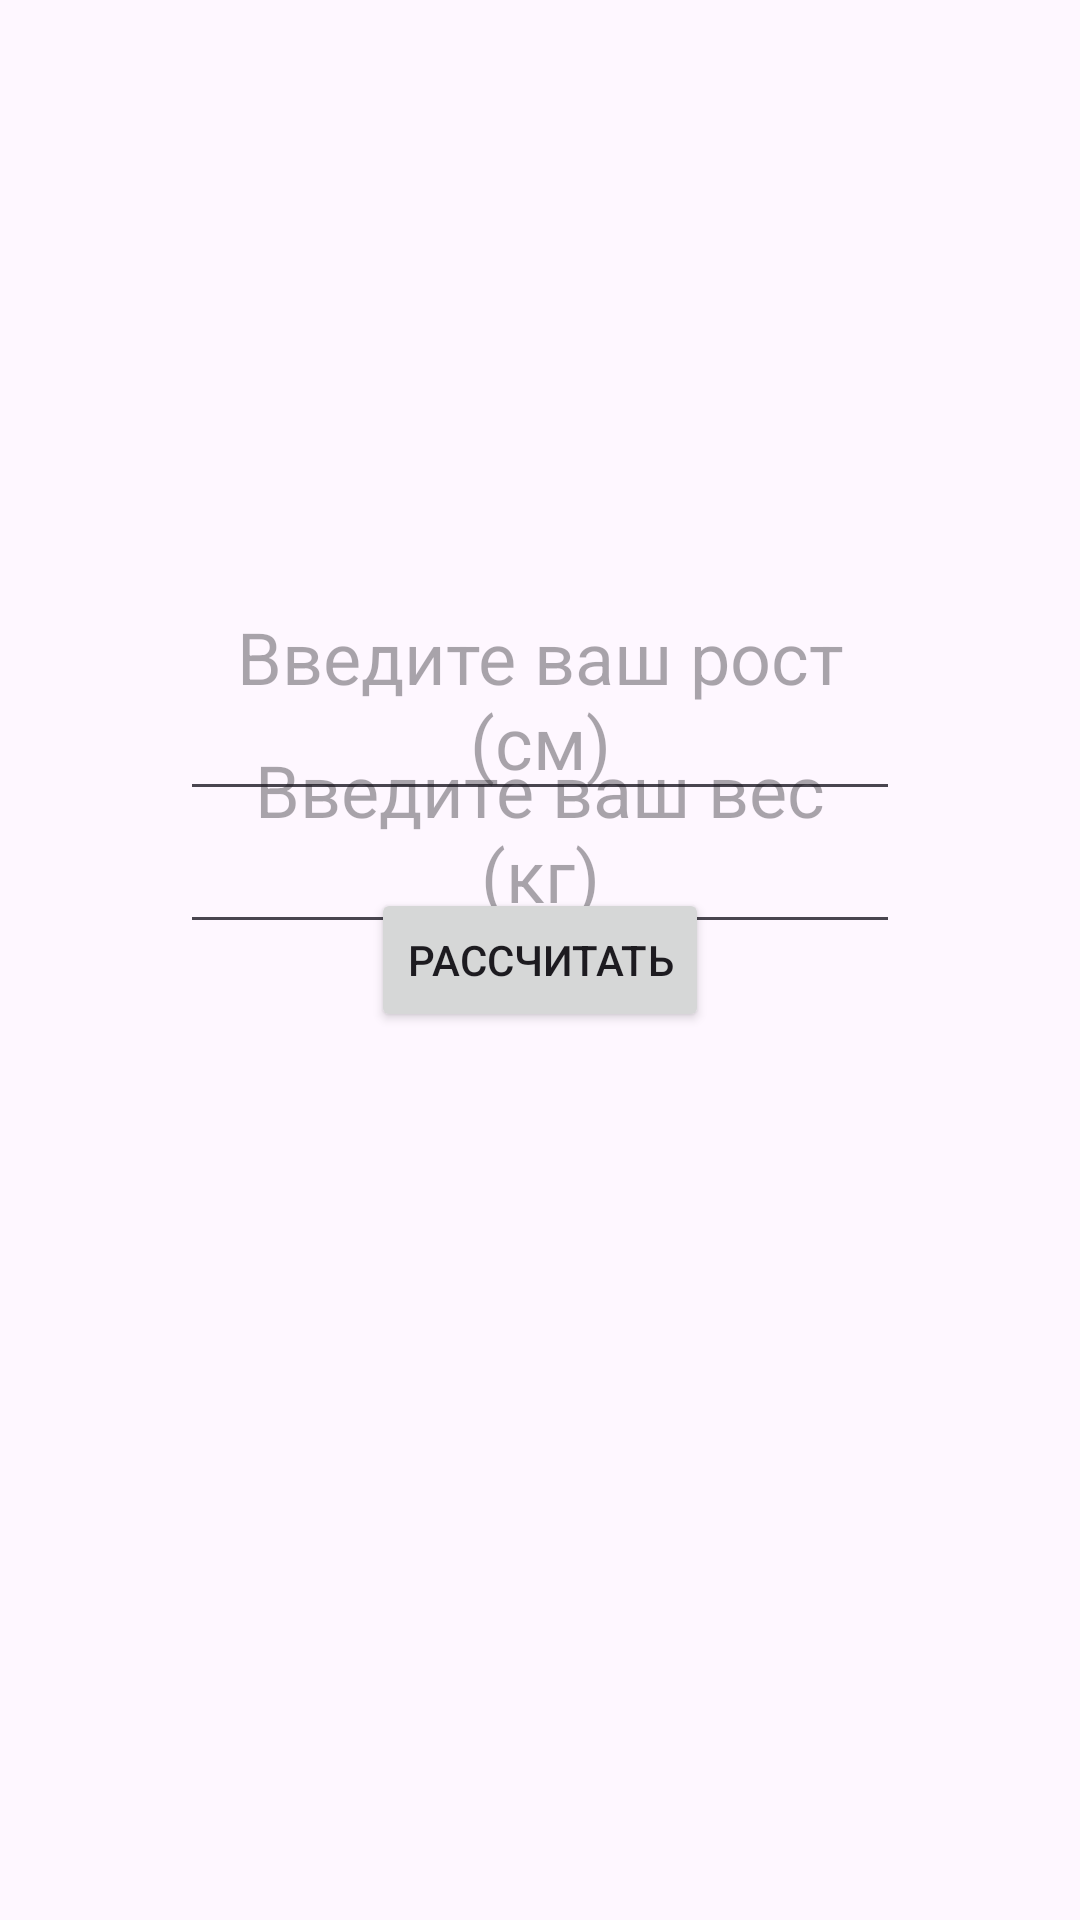

Layout XML and referenced resources for this Android screen:
<!-- AndroidManifest.xml: application theme Theme.Body_mass_index -->
<!-- res/layout/activity_main.xml -->
<?xml version="1.0" encoding="utf-8"?>
<androidx.constraintlayout.widget.ConstraintLayout xmlns:android="http://schemas.android.com/apk/res/android"
    xmlns:app="http://schemas.android.com/apk/res-auto"
    xmlns:tools="http://schemas.android.com/tools"
    android:id="@+id/main"
    android:layout_width="match_parent"
    android:layout_height="match_parent"
    tools:context=".MainActivity">

    <EditText
        android:id="@+id/hightET"
        android:layout_width="match_parent"
        android:layout_height="wrap_content"
        android:gravity="center"
        android:layout_margin="60dp"
        android:textSize="24sp"
        android:hint="@string/edit_height"
        app:layout_constraintBottom_toBottomOf="parent"
        app:layout_constraintEnd_toEndOf="parent"
        app:layout_constraintStart_toStartOf="parent"
        app:layout_constraintTop_toTopOf="parent"
        app:layout_constraintVertical_bias="0.3">
    </EditText>
    <EditText
        android:id="@+id/weightET"
        android:layout_width="match_parent"
        android:layout_height="wrap_content"
        android:gravity="center"
        android:layout_margin="60dp"
        android:textSize="24sp"
        android:hint="@string/edit_weight"
        app:layout_constraintBottom_toBottomOf="parent"
        app:layout_constraintEnd_toEndOf="parent"
        app:layout_constraintStart_toStartOf="parent"
        app:layout_constraintTop_toTopOf="parent"
        app:layout_constraintVertical_bias="0.4">
    </EditText>


    <Button
        android:id="@+id/nextBTN"
        android:layout_width="wrap_content"
        android:layout_height="wrap_content"
        android:text="@string/calculate"
        app:layout_constraintBottom_toBottomOf="parent"
        app:layout_constraintEnd_toEndOf="parent"
        app:layout_constraintStart_toStartOf="parent"
        app:layout_constraintTop_toTopOf="parent" />

</androidx.constraintlayout.widget.ConstraintLayout>
<!-- resources referenced by this layout -->
<resources>
  <string name="calculate">Рассчитать</string>
  <string name="edit_height">Введите ваш рост (cм)</string>
  <string name="edit_weight">Введите ваш вес (кг)</string>
  <style name="Theme.Body_mass_index" parent="Base.Theme.Body_mass_index" />
  <style name="Base.Theme.Body_mass_index" parent="Theme.Material3.DayNight.NoActionBar">
          
          
      </style>
</resources>
